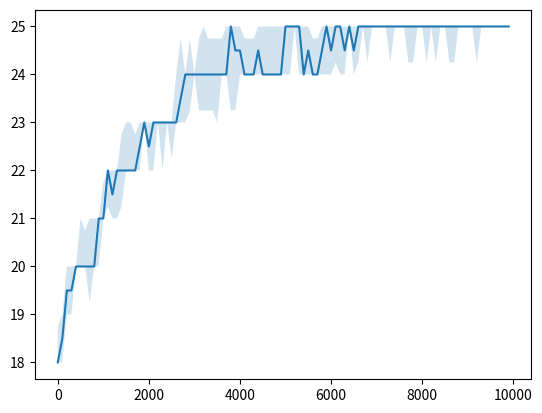

Source code (Python):
import random
import pprint
import matplotlib.pyplot as plt
import numpy as np

POP_SIZE = 100
IND_LEN = 25
CX_PROB = 0.8
MUT_PROB = 0.05
MUT_FLIP_PROB = 0.1


# creates a single individual of lenght `lenght`
def create_individual(length):
    return [random.randint(0, 1) for _ in range(length)]


# creates a population of `size` individuals
def create_population(size):
    return [create_individual(IND_LEN) for _ in range(size)]

#
# # tournament selection
# def tournament_selection(population, fits):
#     selected = []
#     for _ in range(len(population)):
#         i1, i2 = random.randrange(0, len(population)), random.randrange(0, len(population))
#         if fits[i1] > fits[i2]:
#             selected.append(population[i1])
#         else:
#             selected.append(population[i2])
#     return selected


# roulette wheel selection
def roulette_selection(population, fits):
    return random.choices(population, fits, k=POP_SIZE)


# one point crossover
def cross(p1, p2):
    point = random.randint(0, len(p1))
    o1 = p1[:point] + p2[point:]
    o2 = p2[:point] + p1[point:]
    return o1, o2


# applies crossover to all individuals
def crossover(population):
    off = []
    for p1, p2 in zip(population[0::2], population[1::2]):
        o1, o2 = p1[:], p2[:]
        if random.random() < CX_PROB:
            o1, o2 = cross(p1[:], p2[:])
        off.append(o1)
        off.append(o2)
    return off


# bit-flip mutation
def mutate(p):
    if random.random() < MUT_PROB:
        return [1 - i if random.random() < MUT_FLIP_PROB else i for i in p]
    return p[:]


# applies mutation to the whole population
def mutation(population):
    return list(map(mutate, population))


# applies crossover and mutation
def reproduce(population):
    co_population = crossover(population)
    return mutation(co_population)


# evaluates the fitness of the individual
def get_fitness(ind):
    return sum(ind)


# implements the whole EA
def evolutionary_algorithm(fitness):
    population = create_population(POP_SIZE)
    log = []
    for G in range(100):
        fits = list(map(fitness, population))
        log.append((G, max(fits), sum(fits) / 100, G * POP_SIZE))
        # print(G, sum(fits), max(fits)) # prints fitness to console
        mating_pool = roulette_selection(population, fits)
        offspring = reproduce(mating_pool)
        # population = offspring[:-1]+[max(pop, key=fitness)] #SGA + elitism
        population = offspring[:]  # SGA

    return population, log


# run the EA 10 times and aggregate the logs, show the last gen in last run
logs = []
population = []
for i in range(10):
    random.seed(i)
    population, log = evolutionary_algorithm(get_fitness)
    logs.append(log)
fits = list(map(get_fitness, population))

# extract fitness evaluations and best fitnesses from logs
evals = []
best_fit = []
for log in logs:
    evals.append([l[3] for l in log])
    best_fit.append([l[1] for l in log])

evals = np.array(evals)
best_fit = np.array(best_fit)

# plot the converegence graph and quartiles

plt.plot(evals[0, :], np.median(best_fit, axis=0))
plt.fill_between(evals[0, :], np.percentile(best_fit, q=25, axis=0),
                 np.percentile(best_fit, q=75, axis=0), alpha=0.2)
plt.show()
